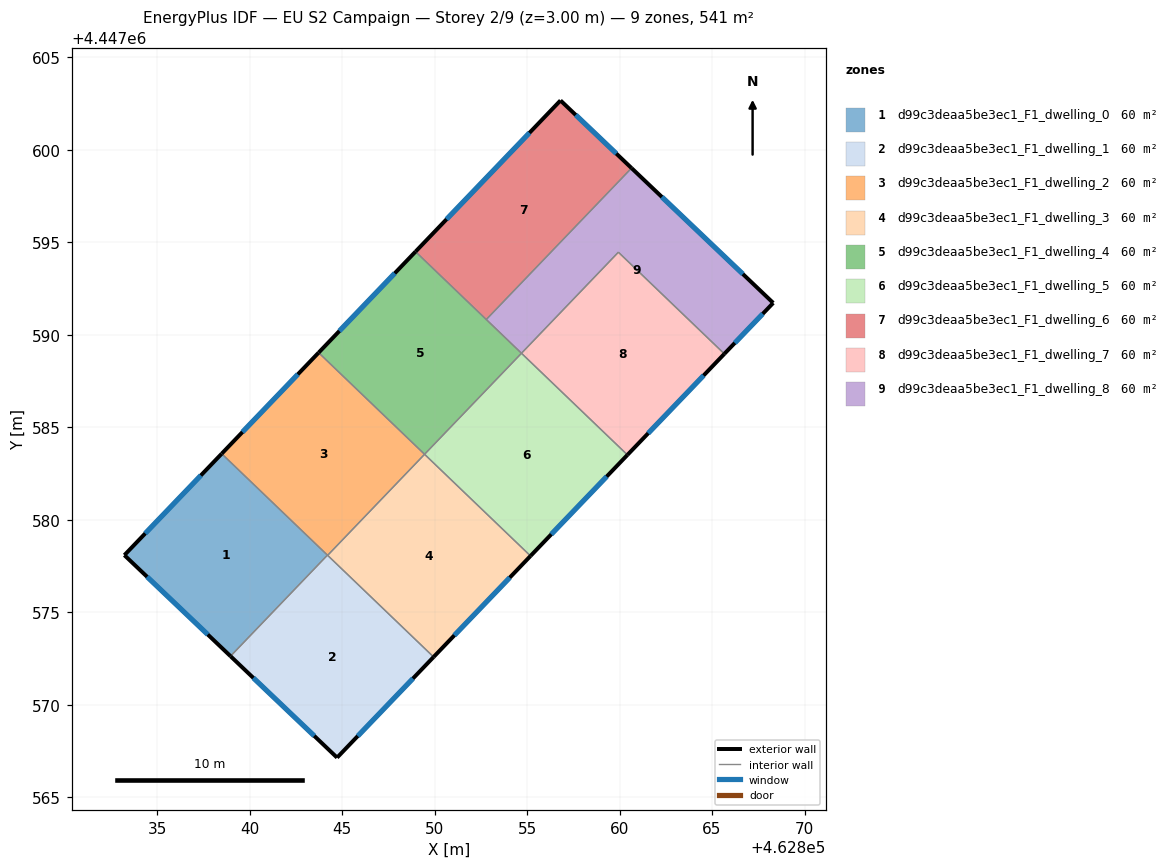
=== STOREY PLAN SPEC (per zone: floor XY polygon, exterior-wall plan segments, windows/doors) ===
zone 1: d99c3deaa5be3ec1_F1_dwelling_0  (60.1 m²)
  floor: (462844.21, 4447578.08) (462838.97, 4447572.62) (462833.23, 4447578.08) (462838.49, 4447583.57)
  exterior wall: (462833.23, 4447578.08) – (462838.97, 4447572.62)  [7.9 m]
    window: (462834.46, 4447576.91) – (462837.74, 4447573.79)  [7.8 m²]
  exterior wall: (462838.49, 4447583.57) – (462833.23, 4447578.08)  [7.6 m]
    window: (462837.37, 4447582.39) – (462834.36, 4447579.26)  [7.5 m²]
  interior walls: 2
zone 2: d99c3deaa5be3ec1_F1_dwelling_1  (60.1 m²)
  floor: (462849.95, 4447572.58) (462844.73, 4447567.14) (462838.97, 4447572.62) (462844.21, 4447578.08)
  exterior wall: (462838.97, 4447572.62) – (462844.73, 4447567.14)  [8.0 m]
    window: (462840.20, 4447571.45) – (462843.50, 4447568.31)  [7.8 m²]
  exterior wall: (462844.73, 4447567.14) – (462849.95, 4447572.58)  [7.5 m]
    window: (462845.85, 4447568.30) – (462848.83, 4447571.41)  [7.4 m²]
  interior walls: 3
zone 3: d99c3deaa5be3ec1_F1_dwelling_2  (60.1 m²)
  floor: (462849.46, 4447583.54) (462844.22, 4447578.07) (462838.49, 4447583.57) (462843.73, 4447589.03)
  exterior wall: (462843.73, 4447589.03) – (462838.49, 4447583.57)  [7.6 m]
    window: (462842.61, 4447587.86) – (462839.61, 4447584.74)  [7.4 m²]
  interior walls: 4
zone 4: d99c3deaa5be3ec1_F1_dwelling_3  (60.1 m²)
  floor: (462855.19, 4447578.04) (462849.95, 4447572.58) (462844.22, 4447578.07) (462849.46, 4447583.54)
  exterior wall: (462849.95, 4447572.58) – (462855.19, 4447578.04)  [7.6 m]
    window: (462851.07, 4447573.75) – (462854.07, 4447576.87)  [7.4 m²]
  interior walls: 3
zone 5: d99c3deaa5be3ec1_F1_dwelling_4  (60.1 m²)
  floor: (462854.70, 4447589.00) (462849.46, 4447583.54) (462843.73, 4447589.03) (462848.97, 4447594.49)
  exterior wall: (462848.97, 4447594.49) – (462843.73, 4447589.03)  [7.6 m]
    window: (462847.85, 4447593.32) – (462844.85, 4447590.20)  [7.4 m²]
  interior walls: 4
zone 6: d99c3deaa5be3ec1_F1_dwelling_5  (60.1 m²)
  floor: (462860.43, 4447583.50) (462855.19, 4447578.04) (462849.46, 4447583.54) (462854.70, 4447589.00)
  exterior wall: (462855.19, 4447578.04) – (462860.43, 4447583.50)  [7.6 m]
    window: (462856.31, 4447579.21) – (462859.30, 4447582.33)  [7.4 m²]
  interior walls: 3
zone 7: d99c3deaa5be3ec1_F1_dwelling_6  (60.1 m²)
  floor: (462860.65, 4447599.01) (462852.80, 4447590.82) (462848.97, 4447594.49) (462856.81, 4447602.66)
  exterior wall: (462860.65, 4447599.01) – (462856.81, 4447602.66)  [5.3 m]
    window: (462859.83, 4447599.79) – (462857.63, 4447601.88)  [5.2 m²]
  exterior wall: (462856.81, 4447602.66) – (462848.97, 4447594.49)  [11.3 m]
    window: (462855.13, 4447600.91) – (462850.65, 4447596.24)  [11.1 m²]
  interior walls: 2
zone 8: d99c3deaa5be3ec1_F1_dwelling_7  (60.1 m²)
  floor: (462865.67, 4447588.96) (462860.43, 4447583.50) (462854.70, 4447589.00) (462859.94, 4447594.46)
  exterior wall: (462860.43, 4447583.50) – (462865.67, 4447588.96)  [7.6 m]
    window: (462861.55, 4447584.67) – (462864.54, 4447587.79)  [7.4 m²]
  interior walls: 3
zone 9: d99c3deaa5be3ec1_F1_dwelling_8  (60.1 m²)
  floor: (462868.31, 4447591.72) (462865.67, 4447588.96) (462859.94, 4447594.46) (462854.70, 4447589.00) (462852.80, 4447590.82) (462860.65, 4447599.01)
  exterior wall: (462868.31, 4447591.72) – (462860.65, 4447599.01)  [10.6 m]
    window: (462866.67, 4447593.28) – (462862.29, 4447597.45)  [10.4 m²]
  exterior wall: (462865.67, 4447588.96) – (462868.31, 4447591.72)  [3.8 m]
    window: (462866.23, 4447589.55) – (462867.74, 4447591.13)  [3.7 m²]
  interior walls: 4

=== DERIVED (storey summary) ===
Building: EU S2 Campaign
Storey: 2 of 9  (floor level z = 3.00 m)
Storey gross floor area: 540.7 m²
Zones on this storey: 9
  - d99c3deaa5be3ec1_F1_dwelling_0: floor 60.1 m²; exterior wall 15.5 m (46.6 m²); 2 window(s) 15.2 m²; WWR 32.7%
  - d99c3deaa5be3ec1_F1_dwelling_1: floor 60.1 m²; exterior wall 15.5 m (46.5 m²); 2 window(s) 15.2 m²; WWR 32.7%
  - d99c3deaa5be3ec1_F1_dwelling_2: floor 60.1 m²; exterior wall 7.6 m (22.7 m²); 1 window(s) 7.4 m²; WWR 32.7%
  - d99c3deaa5be3ec1_F1_dwelling_3: floor 60.1 m²; exterior wall 7.6 m (22.7 m²); 1 window(s) 7.4 m²; WWR 32.7%
  - d99c3deaa5be3ec1_F1_dwelling_4: floor 60.1 m²; exterior wall 7.6 m (22.7 m²); 1 window(s) 7.4 m²; WWR 32.7%
  - d99c3deaa5be3ec1_F1_dwelling_5: floor 60.1 m²; exterior wall 7.6 m (22.7 m²); 1 window(s) 7.4 m²; WWR 32.7%
  - d99c3deaa5be3ec1_F1_dwelling_6: floor 60.1 m²; exterior wall 16.6 m (49.9 m²); 2 window(s) 16.3 m²; WWR 32.7%
  - d99c3deaa5be3ec1_F1_dwelling_7: floor 60.1 m²; exterior wall 7.6 m (22.7 m²); 1 window(s) 7.4 m²; WWR 32.7%
  - d99c3deaa5be3ec1_F1_dwelling_8: floor 60.1 m²; exterior wall 14.4 m (43.2 m²); 2 window(s) 14.1 m²; WWR 32.7%
Zone adjacency (shared interzone walls):
  - d99c3deaa5be3ec1_F1_dwelling_0 ↔ d99c3deaa5be3ec1_F1_dwelling_1
  - d99c3deaa5be3ec1_F1_dwelling_0 ↔ d99c3deaa5be3ec1_F1_dwelling_2
  - d99c3deaa5be3ec1_F1_dwelling_1 ↔ d99c3deaa5be3ec1_F1_dwelling_2
  - d99c3deaa5be3ec1_F1_dwelling_1 ↔ d99c3deaa5be3ec1_F1_dwelling_3
  - d99c3deaa5be3ec1_F1_dwelling_2 ↔ d99c3deaa5be3ec1_F1_dwelling_3
  - d99c3deaa5be3ec1_F1_dwelling_2 ↔ d99c3deaa5be3ec1_F1_dwelling_4
  - d99c3deaa5be3ec1_F1_dwelling_3 ↔ d99c3deaa5be3ec1_F1_dwelling_5
  - d99c3deaa5be3ec1_F1_dwelling_4 ↔ d99c3deaa5be3ec1_F1_dwelling_5
  - d99c3deaa5be3ec1_F1_dwelling_4 ↔ d99c3deaa5be3ec1_F1_dwelling_6
  - d99c3deaa5be3ec1_F1_dwelling_4 ↔ d99c3deaa5be3ec1_F1_dwelling_8
  - d99c3deaa5be3ec1_F1_dwelling_5 ↔ d99c3deaa5be3ec1_F1_dwelling_7
  - d99c3deaa5be3ec1_F1_dwelling_6 ↔ d99c3deaa5be3ec1_F1_dwelling_8
  - d99c3deaa5be3ec1_F1_dwelling_7 ↔ d99c3deaa5be3ec1_F1_dwelling_8